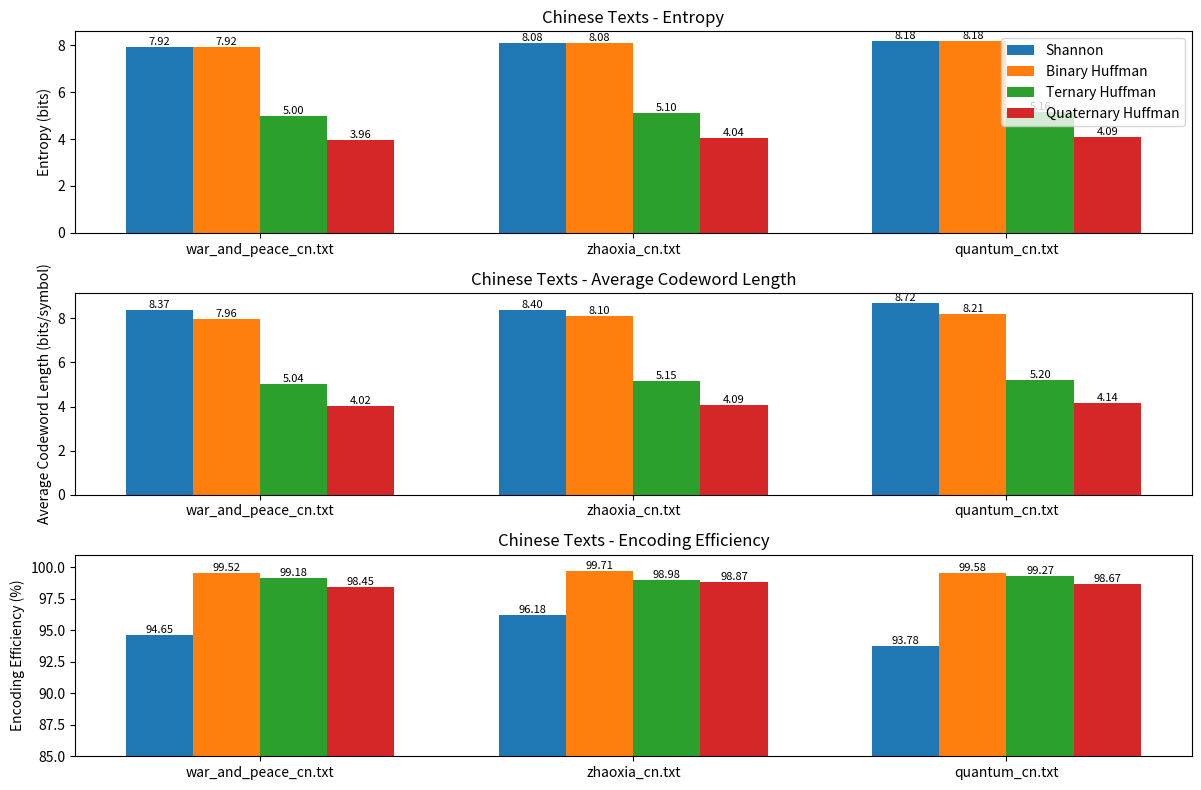
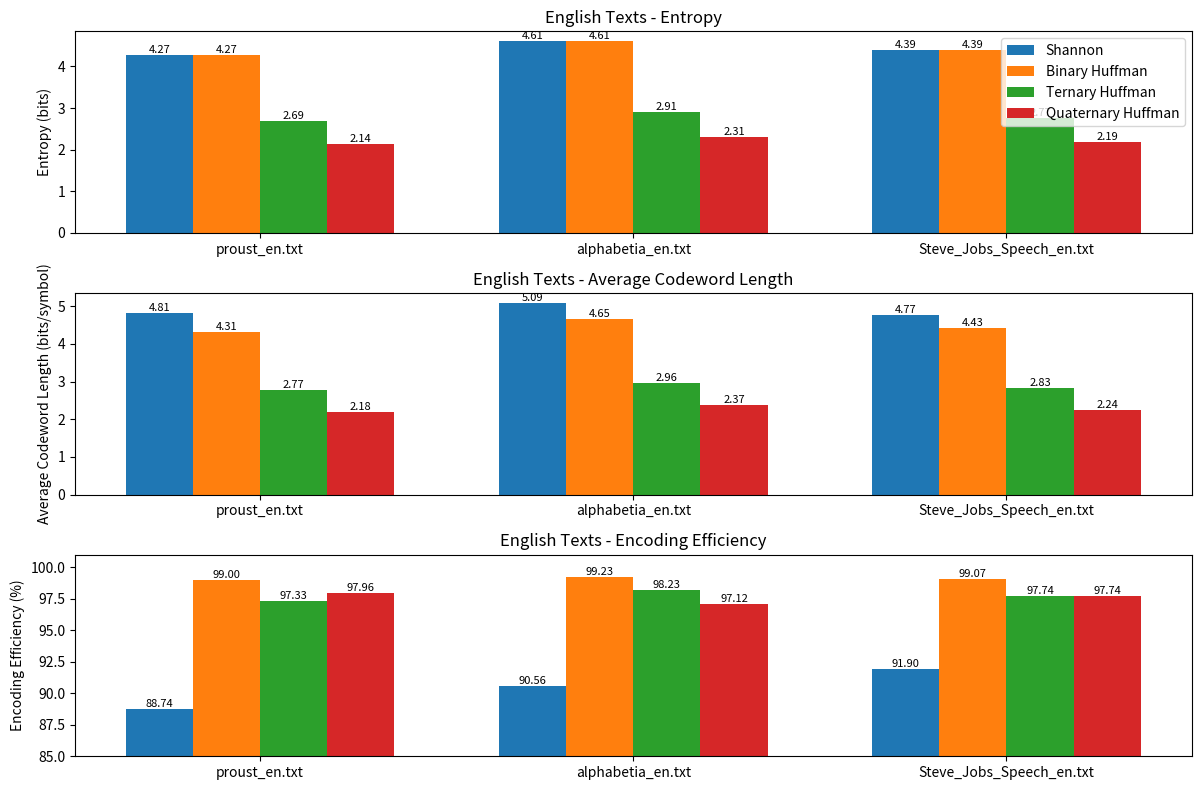

Python code for these plots, in order:
import matplotlib.pyplot as plt
import numpy as np

# 数据整理
texts_cn = ['war_and_peace_cn.txt', 'zhaoxia_cn.txt', 'quantum_cn.txt']
texts_en = ['proust_en.txt', 'alphabetia_en.txt', 'Steve_Jobs_Speech_en.txt']
methods = ['Shannon', 'Binary Huffman', 'Ternary Huffman', 'Quaternary Huffman']

# 中文数据
entropy_cn = [
    [7.9203, 8.0812, 8.1755],  # Shannon
    [7.9203, 8.0812, 8.1755],  # Binary Huffman
    [4.9972, 5.0987, 5.1582],  # Ternary Huffman
    [3.9602, 4.0406, 4.0878],  # Quaternary Huffman
]
avglen_cn = [
    [8.3680, 8.4022, 8.7180],  # Shannon
    [7.9582, 8.1043, 8.2099],  # Binary Huffman
    [5.0384, 5.1511, 5.1963],  # Ternary Huffman
    [4.0226, 4.0870, 4.1429],  # Quaternary Huffman
]
eff_cn = [
    [94.65, 96.18, 93.78],     # Shannon
    [99.52, 99.71, 99.58],     # Binary Huffman
    [99.18, 98.98, 99.27],     # Ternary Huffman
    [98.45, 98.87, 98.67],     # Quaternary Huffman
]

# 英文数据
entropy_en = [
    [4.2701, 4.6123, 4.3870],  # Shannon
    [4.2701, 4.6123, 4.3870],  # Binary Huffman
    [2.6941, 2.9100, 2.7679],  # Ternary Huffman
    [2.1351, 2.3062, 2.1935],  # Quaternary Huffman
]
avglen_en = [
    [4.8120, 5.0929, 4.7736],  # Shannon
    [4.3133, 4.6480, 4.4281],  # Binary Huffman
    [2.7681, 2.9626, 2.8320],  # Ternary Huffman
    [2.1795, 2.3745, 2.2443],  # Quaternary Huffman
]
eff_en = [
    [88.74, 90.56, 91.90],     # Shannon
    [99.00, 99.23, 99.07],     # Binary Huffman
    [97.33, 98.23, 97.74],     # Ternary Huffman
    [97.96, 97.12, 97.74],     # Quaternary Huffman
]

x = np.arange(len(texts_cn))
bar_width = 0.18

def plot_compare(title, texts, entropy, avglen, eff):
    plt.figure(figsize=(12, 8))
    # 信源熵
    plt.subplot(3, 1, 1)
    for i, label in enumerate(methods):
        bars = plt.bar(x + i*bar_width, entropy[i], width=bar_width, label=label)
        for bar, value in zip(bars, entropy[i]):
            plt.text(bar.get_x() + bar.get_width()/2, bar.get_height(), f'{value:.2f}',
                     ha='center', va='bottom', fontsize=8)
    plt.xticks(x + 1.5*bar_width, texts)
    plt.ylabel('Entropy (bits)')
    plt.title(title + ' - Entropy')
    plt.legend()

    # 平均码长
    plt.subplot(3, 1, 2)
    for i, label in enumerate(methods):
        bars = plt.bar(x + i*bar_width, avglen[i], width=bar_width, label=label)
        for bar, value in zip(bars, avglen[i]):
            plt.text(bar.get_x() + bar.get_width()/2, bar.get_height(), f'{value:.2f}',
                     ha='center', va='bottom', fontsize=8)
    plt.xticks(x + 1.5*bar_width, texts)
    plt.ylabel('Average Codeword Length (bits/symbol)')
    plt.title(title + ' - Average Codeword Length')

    # 编码效率
    plt.subplot(3, 1, 3)
    for i, label in enumerate(methods):
        bars = plt.bar(x + i*bar_width, eff[i], width=bar_width, label=label)
        for bar, value in zip(bars, eff[i]):
            plt.text(bar.get_x() + bar.get_width()/2, bar.get_height(), f'{value:.2f}',
                     ha='center', va='bottom', fontsize=8)
    plt.xticks(x + 1.5*bar_width, texts)
    plt.ylabel('Encoding Efficiency (%)')
    plt.title(title + ' - Encoding Efficiency')
    plt.ylim(85, 101)

    plt.tight_layout()
    plt.show()

# 中文图表
plot_compare('Chinese Texts', texts_cn, entropy_cn, avglen_cn, eff_cn)

# 英文图表
plot_compare('English Texts', texts_en, entropy_en, avglen_en, eff_en)
